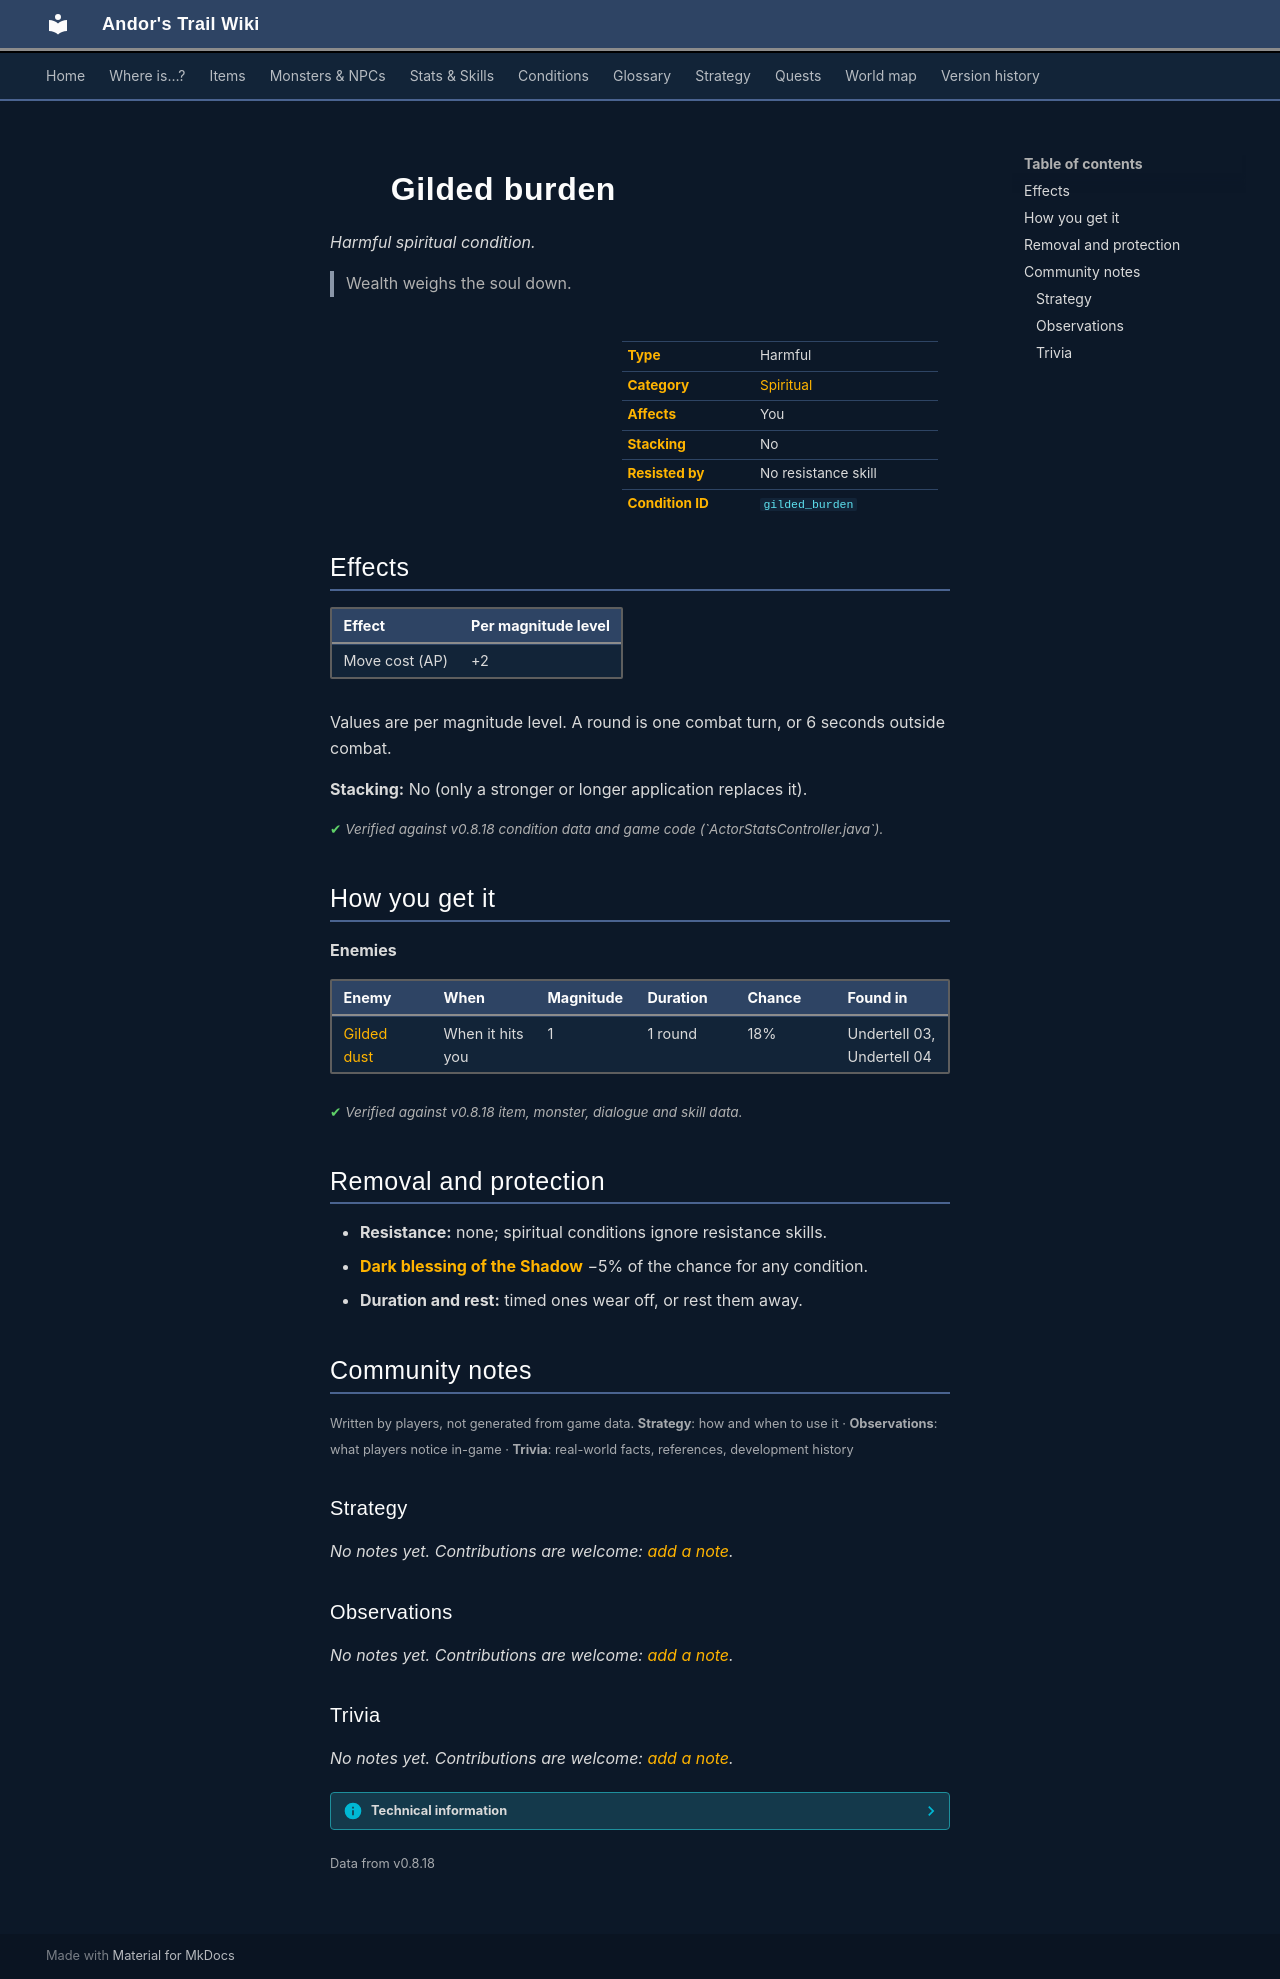

repository: asdfghjkl628/Andor-s-Trail-Wikiiii · page: conditions/gilded_burden/index.html · generator: mkdocs

---
description: "Gilded burden is a harmful spiritual condition in Andor's Trail: move cost +2. Caused by: enemies."
---

# ![](../assets/icons/conditions/actorconditions_1_47.png){ .sprite } Gilded burden

*Harmful spiritual condition.*

<div class="infobox" markdown>

<p class="ib-img"><img class="sprite" src="../../assets/icons/conditions/actorconditions_1_47.png" alt=""></p>

| | |
|---|---|
| **Type** | Harmful |
| **Category** | [Spiritual](index.md#categories-and-resistance) |
| **Affects** | You |
| **Stacking** | No |
| **Resisted by** | No resistance skill |
| **Condition ID** | `gilded_burden` |

</div>

> Wealth weighs the soul down.

## Effects

| Effect | Per magnitude level |
|---|---|
| Move cost (AP) | +2 |

Values are per magnitude level. A round is one combat turn, or 6 seconds outside combat.

**Stacking:** No (only a stronger or longer application replaces it).


<p class="verified">Verified against v0.8.18 condition data and game code (`ActorStatsController.java`).</p>

## How you get it

**Enemies**

| Enemy | When | Magnitude | Duration | Chance | Found in |
|---|---|---|---|---|---|
| [Gilded dust](../monsters/gilded_dust.md) | When it hits you | 1 | 1 round | 18% | Undertell 03, Undertell 04 |


<p class="verified">Verified against v0.8.18 item, monster, dialogue and skill data.</p>

## Removal and protection

- **Resistance:** none; spiritual conditions ignore resistance skills.
- **[Dark blessing of the Shadow](../skills/shadowBless.md)** −5% of the chance for any condition.
- **Duration and rest:** timed ones wear off, or rest them away.


## Community notes

<small>Written by players, not generated from game data. **Strategy**: how and when to use it · **Observations**: what players notice in-game · **Trivia**: real-world facts, references, development history</small>

### Strategy

*No notes yet. Contributions are welcome: [add a note](https://github.com/asdfghjkl628/Andor-s-Trail-Wikiiii/new/main/notes/conditions?filename=gilded_burden.md&value=%23%23%20Strategy%0A%0A%3C%21--%20how%20and%20when%20to%20use%20it%20--%3E%0A%0A%23%23%20Observations%0A%0A%3C%21--%20what%20players%20notice%20in-game%20--%3E%0A%0A%23%23%20Trivia%0A%0A%3C%21--%20real-world%20facts%2C%20references%2C%20development%20history%20--%3E%0A).*

### Observations

*No notes yet. Contributions are welcome: [add a note](https://github.com/asdfghjkl628/Andor-s-Trail-Wikiiii/new/main/notes/conditions?filename=gilded_burden.md&value=%23%23%20Strategy%0A%0A%3C%21--%20how%20and%20when%20to%20use%20it%20--%3E%0A%0A%23%23%20Observations%0A%0A%3C%21--%20what%20players%20notice%20in-game%20--%3E%0A%0A%23%23%20Trivia%0A%0A%3C%21--%20real-world%20facts%2C%20references%2C%20development%20history%20--%3E%0A).*

### Trivia

*No notes yet. Contributions are welcome: [add a note](https://github.com/asdfghjkl628/Andor-s-Trail-Wikiiii/new/main/notes/conditions?filename=gilded_burden.md&value=%23%23%20Strategy%0A%0A%3C%21--%20how%20and%20when%20to%20use%20it%20--%3E%0A%0A%23%23%20Observations%0A%0A%3C%21--%20what%20players%20notice%20in-game%20--%3E%0A%0A%23%23%20Trivia%0A%0A%3C%21--%20real-world%20facts%2C%20references%2C%20development%20history%20--%3E%0A).*


??? info "Technical information"

    | | |
    |---|---|
    | Condition ID | `gilded_burden` |
    | Category (internal) | `spiritual` |
    | Icon | `actorconditions_1:47` |
    | Defined in | `res/raw/actorconditions_undertell.json` |

    Raw data:

    ```json
    {
     "id": "gilded_burden",
     "iconID": "actorconditions_1:47",
     "name": "Gilded burden",
     "description": "Wealth weighs the soul down.",
     "category": "spiritual",
     "abilityEffect": {
      "increaseMoveCost": 2
     }
    }
    ```


<small>Data from v0.8.18</small>
